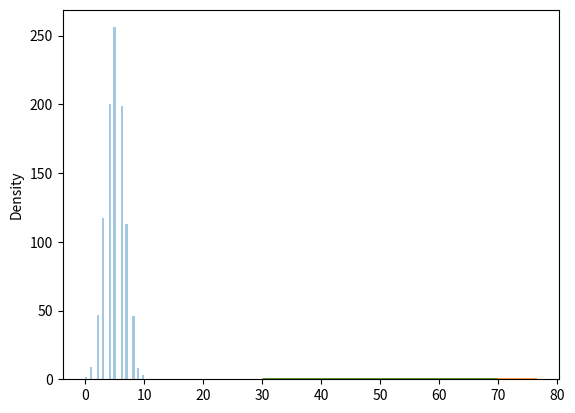

This chart was generated by the following Python code:
# -*- coding: utf-8 -*-
"""
Created on Mon Jul 24 11:56:13 2023

[redacted]
"""
from numpy import random
# з огляду на 10 випробувань підкидання монети генеруємо 10 точок даних:
x = random.binomial(n=10, p=0.5, size=10)
print(x)

import matplotlib.pyplot as plt
import seaborn as sns

sns.distplot(random.binomial(n=10, p=0.5, size=1000), hist=True, kde=False)
plt.show()

# різниця між нормальним і біноміальним роподілом
sns.distplot(random.normal(loc=50, scale=5, size=1000),hist=False, label='normal')
sns.distplot(random.binomial(n=100, p=0.5, size=1000), hist=False, label='binomial')
plt.show()